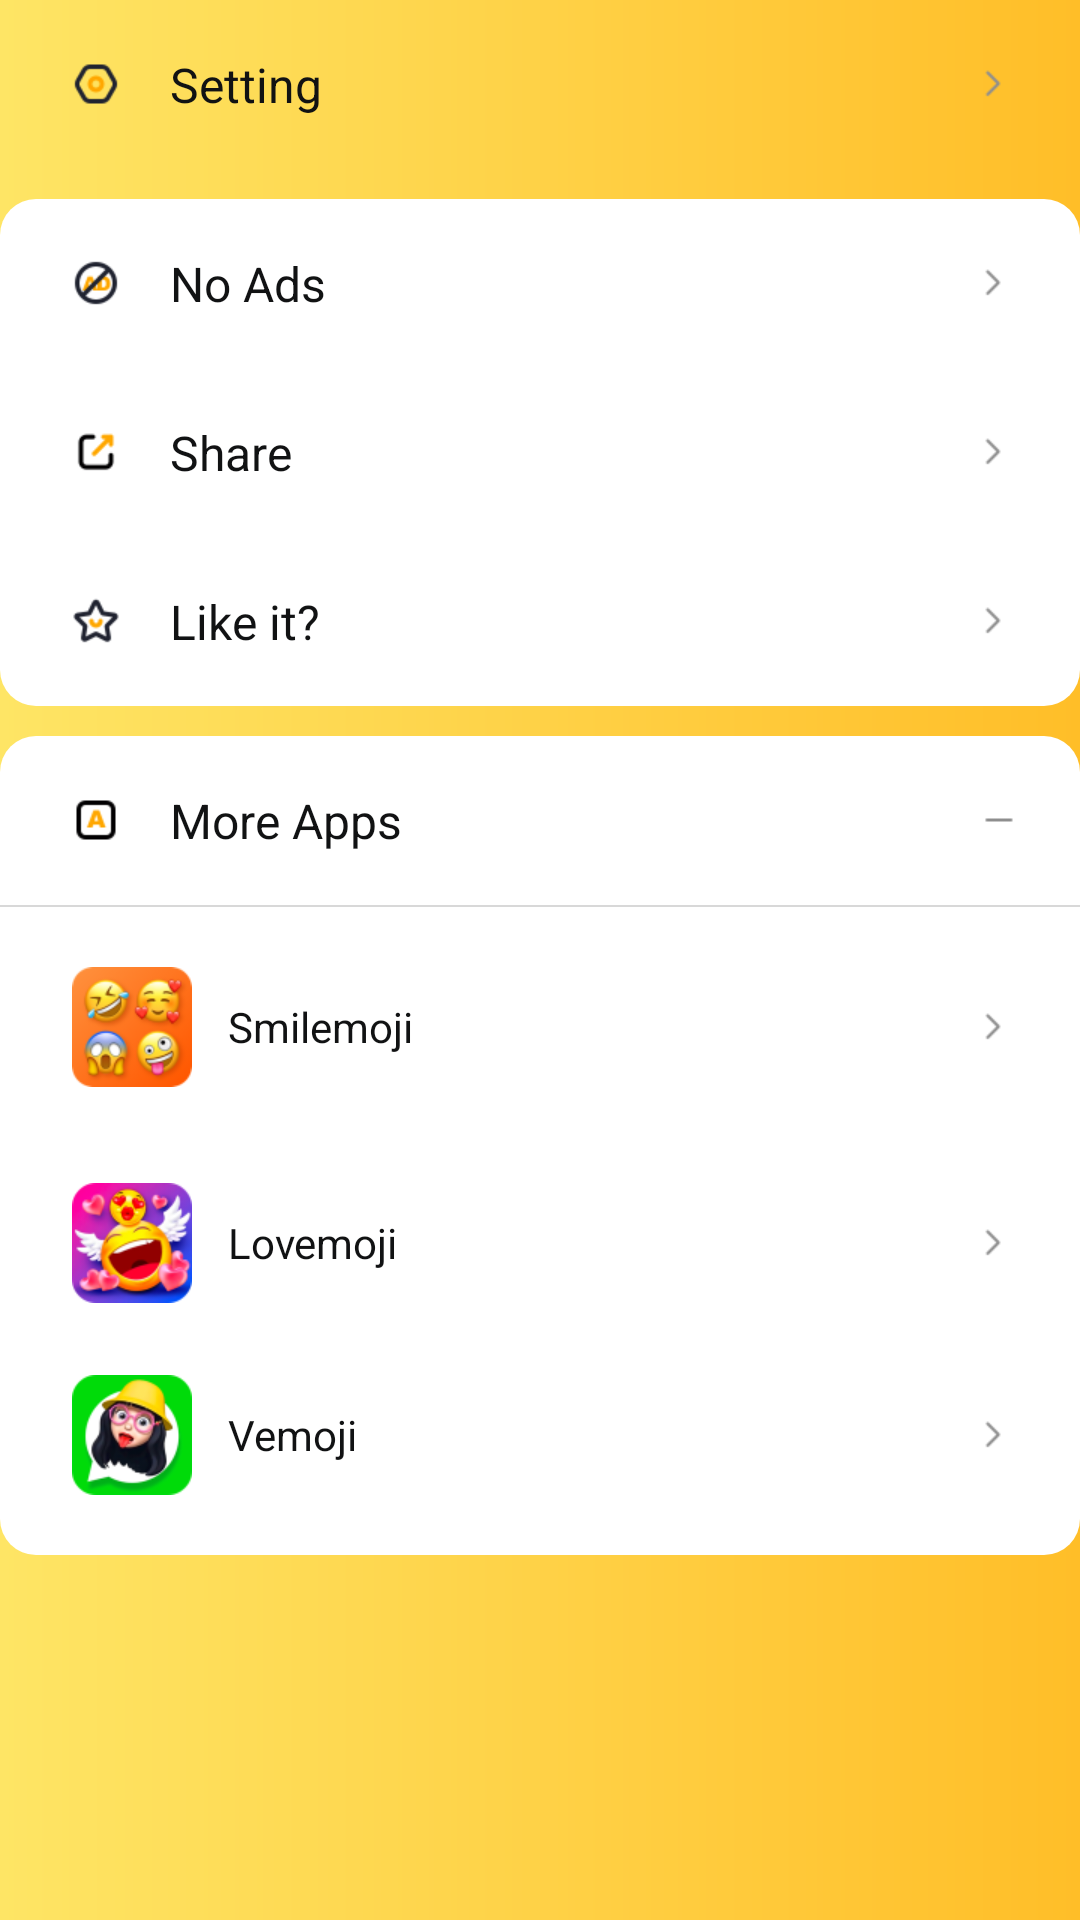

This screen was rendered from an Android layout file. Write that file and the resources it references.
<!-- AndroidManifest.xml: application theme AppTheme -->
<!-- res/layout/drawer_item.xml -->
<?xml version="1.0" encoding="utf-8"?>
<LinearLayout xmlns:android="http://schemas.android.com/apk/res/android"
    android:layout_width="match_parent"
    android:layout_height="wrap_content"
    android:orientation="vertical"
    android:layout_marginLeft="20dp"
    android:layout_marginRight="20dp"
    android:layout_marginTop="20dp">

    <LinearLayout
        android:id="@+id/item_setting"
        android:layout_width="match_parent"
        android:layout_height="wrap_content"
        android:orientation="horizontal"
        android:background="@drawable/button_drawer_item_round">

        <ImageView
            android:id="@+id/iv_drawer_setting"
            android:layout_width="wrap_content"
            android:layout_height="wrap_content"
            android:layout_gravity="center_vertical"
            android:layout_marginLeft="24dp"
            android:src="@mipmap/mip_drawer_setting" />

        <TextView
            android:id="@+id/tv_setting"
            style="@style/textDrawer"
            android:text="@string/item_setting" />

        <ImageView
            android:layout_width="wrap_content"
            android:layout_height="wrap_content"
            android:src="@mipmap/mip_item_up"
            android:layout_gravity="center_vertical"
            android:layout_marginRight="24dp"/>

    </LinearLayout>

    <LinearLayout
        android:id="@+id/item_vip"
        android:layout_width="match_parent"
        android:layout_height="wrap_content"
        android:orientation="horizontal"
        android:layout_marginTop="10dp"
        android:background="@drawable/button_drawer_item_round_top">

        <ImageView
            android:id="@+id/iv_drawer_vip"
            android:layout_width="wrap_content"
            android:layout_height="wrap_content"
            android:layout_gravity="center_vertical"
            android:layout_marginLeft="24dp"
            android:src="@mipmap/mip_drawer_vip" />

        <TextView
            android:id="@+id/tv_vip"
            style="@style/textDrawer"
            android:text="@string/item_vip" />

        <ImageView
            android:layout_width="wrap_content"
            android:layout_height="wrap_content"
            android:src="@mipmap/mip_item_up"
            android:layout_gravity="center_vertical"
            android:layout_marginRight="24dp"/>

    </LinearLayout>

    <LinearLayout
        android:id="@+id/item_share"
        android:layout_width="match_parent"
        android:layout_height="wrap_content"
        android:orientation="horizontal"
        android:background="@drawable/button_drawer_item">

        <ImageView
            android:id="@+id/iv_drawer_share"
            android:layout_width="wrap_content"
            android:layout_height="wrap_content"
            android:layout_gravity="center_vertical"
            android:layout_marginLeft="24dp"
            android:src="@mipmap/mip_drawer_share" />

        <TextView
            android:id="@+id/tv_share"
            style="@style/textDrawer"
            android:text="@string/share_app" />

        <ImageView
            android:layout_width="wrap_content"
            android:layout_height="wrap_content"
            android:src="@mipmap/mip_item_up"
            android:layout_gravity="center_vertical"
            android:layout_marginRight="24dp"/>

    </LinearLayout>

    <LinearLayout
        android:id="@+id/item_like"
        android:layout_width="match_parent"
        android:layout_height="wrap_content"
        android:orientation="horizontal"
        android:background="@drawable/button_drawer_item_round_bottom">

        <ImageView
            android:id="@+id/iv_drawer_like"
            android:layout_width="wrap_content"
            android:layout_height="wrap_content"
            android:layout_gravity="center_vertical"
            android:layout_marginLeft="24dp"
            android:src="@mipmap/mip_drawer_like" />

        <TextView
            android:id="@+id/tv_like"
            style="@style/textDrawer"
            android:text="@string/item_like" />

        <ImageView
            android:layout_width="wrap_content"
            android:layout_height="wrap_content"
            android:src="@mipmap/mip_item_up"
            android:layout_gravity="center_vertical"
            android:layout_marginRight="24dp"/>

    </LinearLayout>

    <LinearLayout
        android:id="@+id/more_app"
        android:layout_width="match_parent"
        android:layout_height="wrap_content"
        android:orientation="horizontal"
        android:layout_marginTop="10dp"
        android:background="@drawable/button_drawer_item_round_top">

        <ImageView
            android:id="@+id/iv_drawer_moji"
            android:layout_width="wrap_content"
            android:layout_height="wrap_content"
            android:layout_gravity="center_vertical"
            android:layout_marginLeft="24dp"
            android:src="@mipmap/mip_drawer_app" />

        <TextView
            android:id="@+id/tv_moji"
            style="@style/textDrawer"
            android:text="@string/more_apps" />

        <ImageView
            android:id="@+id/more"
            android:layout_width="wrap_content"
            android:layout_height="wrap_content"
            android:padding="10dp"
            android:layout_gravity="center_vertical"
            android:layout_marginRight="12dp"
            android:src="@mipmap/drawer_app_pack" />

    </LinearLayout>

    <LinearLayout
        android:id="@+id/layout_app_more"
        android:layout_width="match_parent"
        android:layout_height="wrap_content"
        android:orientation="vertical"
        android:visibility="visible"
        android:animateLayoutChanges="true"
        android:background="@drawable/button_drawer_item_round_bottom">

        <View
            android:layout_width="match_parent"
            android:layout_height="0.5dp"
            android:background="#D8D8D8"/>

        <TextView
            android:id="@+id/diversion_smilemoji"
            android:layout_width="match_parent"
            android:layout_height="wrap_content"
            android:paddingRight="24dp"
            android:paddingLeft="24dp"
            android:layout_marginTop="15dp"
            android:layout_marginBottom="7dp"
            android:background="@drawable/button_drawer_item"
            android:drawableRight="@mipmap/mip_item_up"
            android:drawableLeft="@mipmap/diversion_smilemoji"
            android:drawablePadding="12dp"
            android:paddingTop="5dp"
            android:paddingBottom="5dp"
            android:gravity="center_vertical"
            android:text="@string/smilemoji"
            android:textColor="#111213" />

        <TextView
            android:id="@+id/diversion_lovemoji"
            android:layout_width="match_parent"
            android:layout_height="wrap_content"
            android:paddingRight="24dp"
            android:paddingLeft="24dp"
            android:layout_marginTop="15dp"
            android:layout_marginBottom="7dp"
            android:background="@drawable/button_drawer_item"
            android:drawableRight="@mipmap/mip_item_up"
            android:drawableLeft="@mipmap/diversion_lovemoji"
            android:drawablePadding="12dp"
            android:paddingTop="5dp"
            android:paddingBottom="5dp"
            android:gravity="center_vertical"
            android:text="@string/love_moji"
            android:textColor="#111213" />

        <TextView
            android:id="@+id/diversion_vemoji"
            android:layout_width="match_parent"
            android:layout_height="wrap_content"
            android:paddingRight="24dp"
            android:paddingLeft="24dp"
            android:paddingTop="5dp"
            android:paddingBottom="5dp"
            android:background="@drawable/button_drawer_item"
            android:layout_marginTop="7dp"
            android:layout_marginBottom="15dp"
            android:drawableRight="@mipmap/mip_item_up"
            android:drawableLeft="@mipmap/diversion_vemoji"
            android:drawablePadding="12dp"
            android:gravity="center_vertical"
            android:text="@string/v_moji"
            android:textColor="#111213" />

    </LinearLayout>

</LinearLayout>
<!-- resources referenced by this layout -->
<resources>
  <!-- drawable button_drawer_item (drawable) -->
  <?xml version="1.0" encoding="utf-8"?>
  <selector xmlns:android="http://schemas.android.com/apk/res/android">
      <item android:drawable="@android:color/white" android:state_pressed="false" />
      <item android:drawable="@color/drawer_selected" android:state_pressed="true" />
  
  </selector>
  <!-- drawable button_drawer_item_round (drawable) -->
  <?xml version="1.0" encoding="utf-8"?>
  <selector xmlns:android="http://schemas.android.com/apk/res/android">
      <item android:drawable="@drawable/drawer_item_normal_round" android:state_pressed="false" />
      <item android:drawable="@drawable/drawer_item_press_round" android:state_pressed="true" />
  
  </selector>
  <!-- drawable button_drawer_item_round_top (drawable) -->
  <?xml version="1.0" encoding="utf-8"?>
  <selector xmlns:android="http://schemas.android.com/apk/res/android">
      <item android:drawable="@drawable/drawer_item_normal_round_top" android:state_pressed="false" />
      <item android:drawable="@drawable/drawer_item_press_round_top" android:state_pressed="true" />
  
  </selector>
  <string name="item_like">Like it?</string>
  <string name="item_setting">Setting</string>
  <string name="item_vip">No Ads</string>
  <string name="love_moji">Lovemoji</string>
  <string name="more_apps">More Apps</string>
  <string name="share_app">Share</string>
  <string name="smilemoji">Smilemoji</string>
  <string name="v_moji">Vemoji</string>
  <style name="AppTheme" parent="Theme.AppCompat.Light.NoActionBar">
          
          <item name="colorPrimary">@color/colorPrimary</item>
          <item name="colorPrimaryDark">@color/colorPrimaryDark</item>
          <item name="colorAccent">@color/colorAccent</item>
          <item name="android:windowBackground">@drawable/system_bg</item>
      </style>
  <color name="drawer_selected">#F5F8FB</color>
  <!-- drawable drawer_item_press_round (drawable) -->
  <?xml version="1.0" encoding="utf-8"?>
  <shape xmlns:android="http://schemas.android.com/apk/res/android"
      android:shape="rectangle">
  
      <corners android:radius="12dp"/>
      <solid android:color="@color/drawer_selected"/>
  
  </shape>
  <!-- drawable drawer_item_normal_round_bottom (drawable) -->
  <?xml version="1.0" encoding="utf-8"?>
  <shape xmlns:android="http://schemas.android.com/apk/res/android"
      android:shape="rectangle">
  
      <corners
          android:bottomLeftRadius="12dp"
          android:bottomRightRadius="12dp" />
  
      <solid android:color="@android:color/white" />
  
  </shape>
  <!-- drawable drawer_item_press_round_bottom (drawable) -->
  <?xml version="1.0" encoding="utf-8"?>
  <shape xmlns:android="http://schemas.android.com/apk/res/android"
      android:shape="rectangle">
  
      <corners
          android:bottomLeftRadius="12dp"
          android:bottomRightRadius="12dp" />
      <solid android:color="@color/drawer_selected" />
  
  </shape>
  <!-- drawable drawer_item_normal_round_top (drawable) -->
  <?xml version="1.0" encoding="utf-8"?>
  <shape xmlns:android="http://schemas.android.com/apk/res/android"
      android:shape="rectangle">
  
      <corners
          android:topLeftRadius="12dp"
          android:topRightRadius="12dp" />
      <solid android:color="@android:color/white" />
  
  </shape>
  <!-- drawable drawer_item_press_round_top (drawable) -->
  <?xml version="1.0" encoding="utf-8"?>
  <shape xmlns:android="http://schemas.android.com/apk/res/android"
      android:shape="rectangle">
  
      <corners
          android:topLeftRadius="12dp"
          android:topRightRadius="12dp" />
      <solid android:color="@color/drawer_selected" />
  
  </shape>
  <color name="colorPrimary">#6200EE</color>
  <color name="colorPrimaryDark">#3700B3</color>
  <color name="colorAccent">#03DAC5</color>
  <!-- drawable system_bg (drawable) -->
  <?xml version="1.0" encoding="utf-8"?>
  <shape xmlns:android="http://schemas.android.com/apk/res/android"
      android:shape="rectangle">
  
      <gradient
          android:angle="0"
          android:endColor="#FFBE28"
          android:startColor="#FEE565" />
  
  </shape>
</resources>
